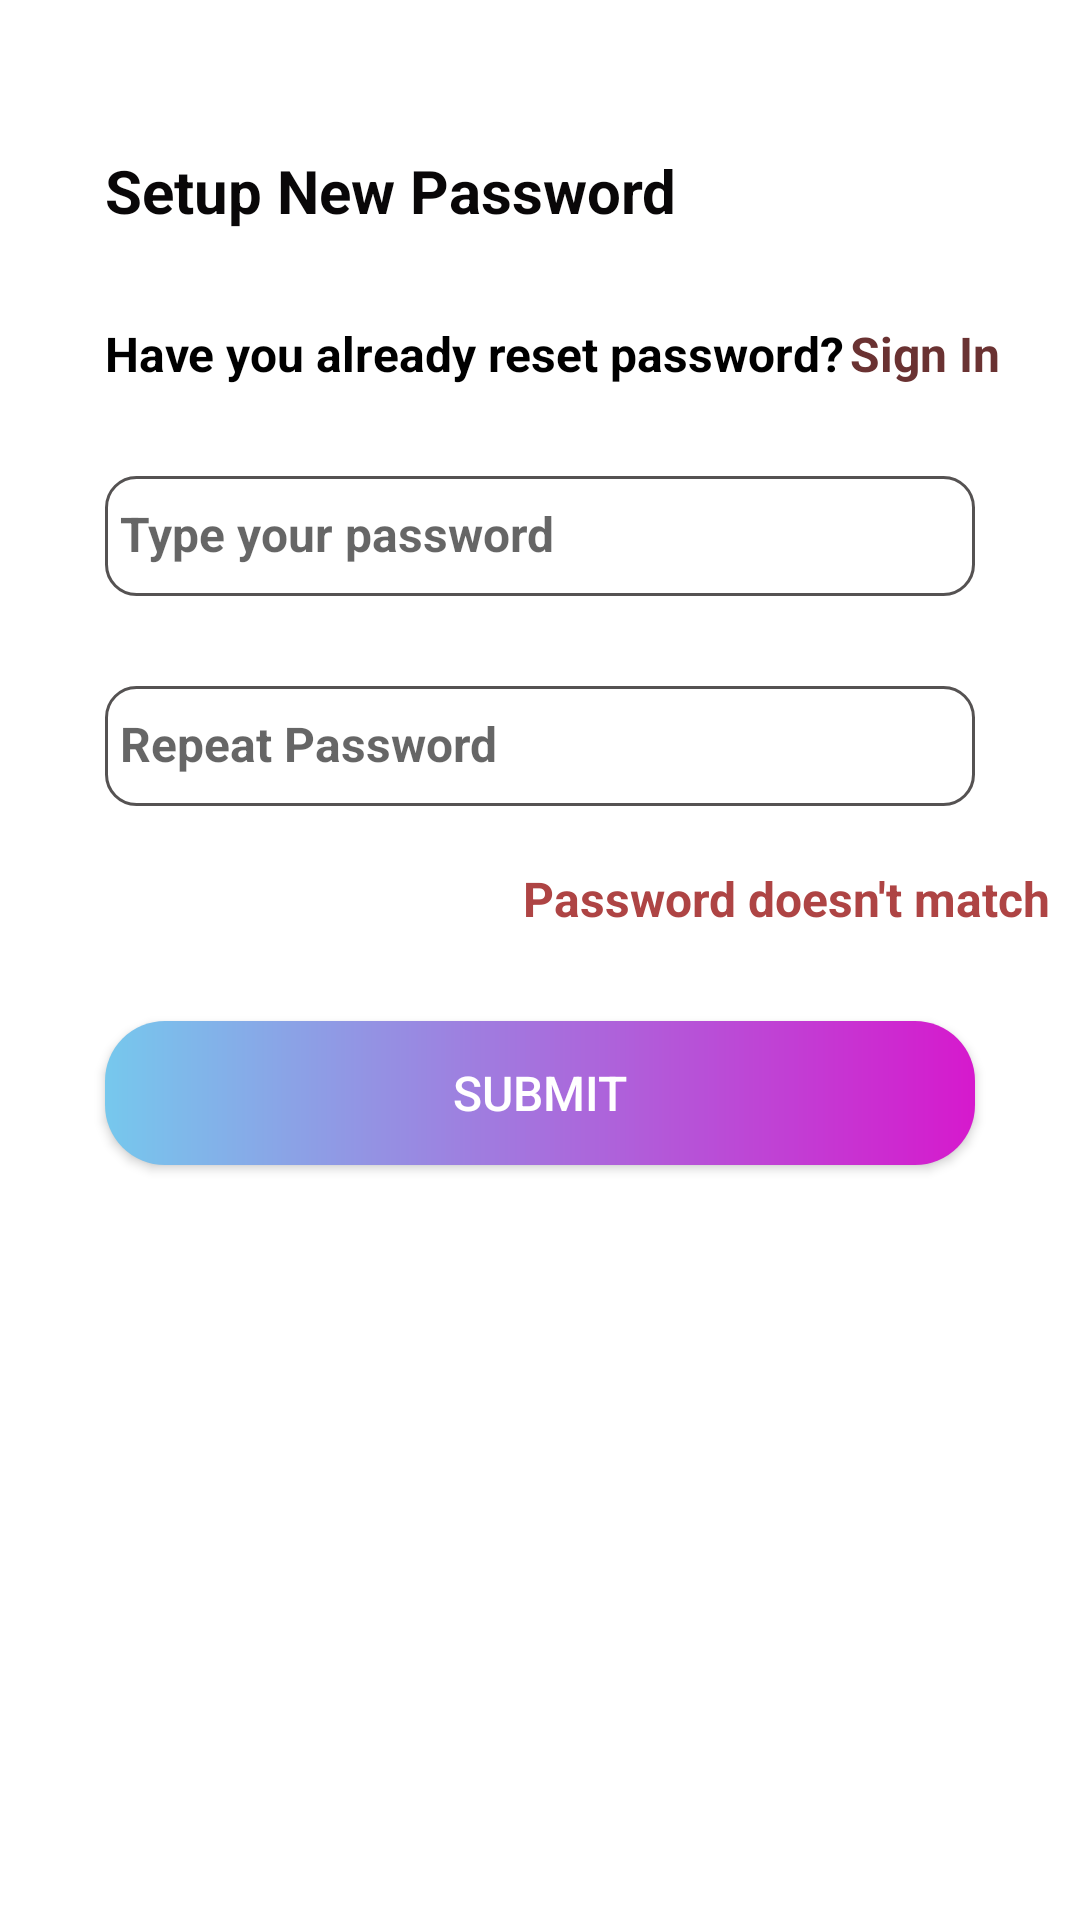

The Android layout XML behind this screen, and the referenced resources:
<!-- AndroidManifest.xml: application theme Theme.OnlineShopping -->
<!-- res/layout/fragment_set_up_new_password_screen.xml -->
<?xml version="1.0" encoding="utf-8"?>
<LinearLayout xmlns:android="http://schemas.android.com/apk/res/android"
    xmlns:tools="http://schemas.android.com/tools"
    android:layout_width="match_parent"
    android:layout_height="match_parent"
    android:background="?attr/fullscreenBackgroundColor"
    tools:context=".PasswordProcess.SetUpNewPasswordScreen"
    android:orientation="vertical">

    <TextView
        android:layout_width="wrap_content"
        android:layout_height="wrap_content"
        android:layout_marginStart="35dp"
        android:layout_marginTop="50dp"
        android:text="Setup New Password"
        android:textColor="#090708"
        android:textSize="20sp"
        android:textStyle="bold" />

    <LinearLayout
        android:layout_width="wrap_content"
        android:layout_height="wrap_content"
        android:layout_marginTop="30dp"
        android:layout_marginStart="35dp"
        android:orientation="horizontal">

        <TextView
            android:layout_width="wrap_content"
            android:layout_height="wrap_content"
            android:text="Have you already reset password?"
            android:textColor="#000"
            android:textSize="16sp"
            android:textStyle="bold" />

        <TextView
            android:layout_width="wrap_content"
            android:layout_height="wrap_content"
            android:layout_marginStart="2dp"
            android:text="Sign In"
            android:textColor="#6A3232"
            android:textSize="16sp"
            android:textStyle="bold" />
    </LinearLayout>
    <LinearLayout
        android:layout_width="match_parent"
        android:layout_height="40dp"
        android:layout_marginLeft="35dp"
        android:layout_marginTop="30dp"
        android:layout_marginRight="35dp"
        android:background="@drawable/forget"
        android:gravity="center"
        android:orientation="horizontal">

        <ImageView
            android:id="@+id/lock_image"
            android:layout_width="wrap_content"
            android:layout_height="wrap_content"
            android:src="@drawable/password_lock_24" />

        <EditText
            android:id="@+id/password_input"
            android:layout_width="match_parent"
            android:layout_height="20dp"
            android:layout_marginStart="5dp"
            android:background="@null"
            android:hint="@string/password_input"
            android:password="false"
            android:textColor="#656262"
            android:textSize="16sp"
            android:textStyle="bold" />
    </LinearLayout>
    <LinearLayout
        android:layout_width="match_parent"
        android:layout_height="40dp"
        android:layout_marginLeft="35dp"
        android:layout_marginTop="30dp"
        android:layout_marginRight="35dp"
        android:background="@drawable/forget"
        android:gravity="center"
        android:orientation="horizontal">

        <ImageView
            android:id="@+id/reset_password"
            android:layout_width="wrap_content"
            android:layout_height="wrap_content"
            android:src="@drawable/password_lock_24" />

        <EditText
            android:id="@+id/reenter_password"
            android:layout_width="match_parent"
            android:layout_height="20dp"
            android:layout_marginStart="5dp"
            android:background="@null"
            android:hint="Repeat Password"
            android:password="false"
            android:textColor="#656262"
            android:textSize="16sp"
            android:textStyle="bold" />
    </LinearLayout>
    <TextView
        android:id="@+id/forget_psw"
        android:layout_width="match_parent"
        android:layout_height="wrap_content"
        android:layout_marginTop="20dp"
        android:layout_marginEnd="10dp"
        android:gravity="end"
        android:text="Password doesn't match"
        android:textColor="#AE4444"
        android:textSize="16sp"
        android:textStyle="bold" />
    <androidx.appcompat.widget.AppCompatButton
        android:id="@+id/login_btn"
        android:layout_width="match_parent"
        android:layout_height="wrap_content"
        android:layout_gravity="center"
        android:layout_marginLeft="35dp"
        android:layout_marginTop="30dp"
        android:layout_marginRight="35dp"
        android:background="@drawable/gradient_color"
        android:text="SUBMIT"
        android:textAlignment="center"
        android:textColor="@color/white"
        android:textSize="16sp" />


</LinearLayout>
<!-- resources referenced by this layout -->
<resources>
  <!-- drawable forget (drawable) -->
  <?xml version="1.0" encoding="utf-8"?>
  <shape xmlns:android="http://schemas.android.com/apk/res/android"
      android:shape="rectangle">
      <stroke
          android:width="1dp"
          android:color="#555252"/>
      <corners android:radius="10dp"/>
  </shape>
  <!-- drawable gradient_color (drawable) -->
  <?xml version="1.0" encoding="utf-8"?>
  <shape xmlns:android="http://schemas.android.com/apk/res/android"
      android:shape="rectangle" >
      
      <gradient
          android:startColor="#76C8ED"
          android:endColor="#D619CD"/>
      <corners
          android:bottomRightRadius="20dp"
          android:bottomLeftRadius="20dp"
          android:topLeftRadius="20dp"
          android:topRightRadius="20dp"/>
  </shape>
  <string name="password_input">Type your password</string>
  <style name="Theme.OnlineShopping" parent="Theme.MaterialComponents.DayNight.DarkActionBar">
          
          <item name="colorPrimary">@color/purple_500</item>
          <item name="colorPrimaryVariant">@color/purple_700</item>
          <item name="colorOnPrimary">@color/white</item>
          
          <item name="colorSecondary">@color/teal_200</item>
          <item name="colorSecondaryVariant">@color/teal_700</item>
          <item name="colorOnSecondary">@color/black</item>
          
          <item name="android:statusBarColor">?attr/colorPrimaryVariant</item>
          
      </style>
  <!-- not gathered from this repository: default colours our renderer supplied (Android Studio template values) -->
  <color name="purple_500">#FF6200EE</color>
  <color name="purple_700">#FF3700B3</color>
  <color name="teal_200">#FF03DAC5</color>
  <color name="teal_700">#FF018786</color>
  <color name="black">#FF000000</color>
  <color name="white">#FFFFFFFF</color>
</resources>
